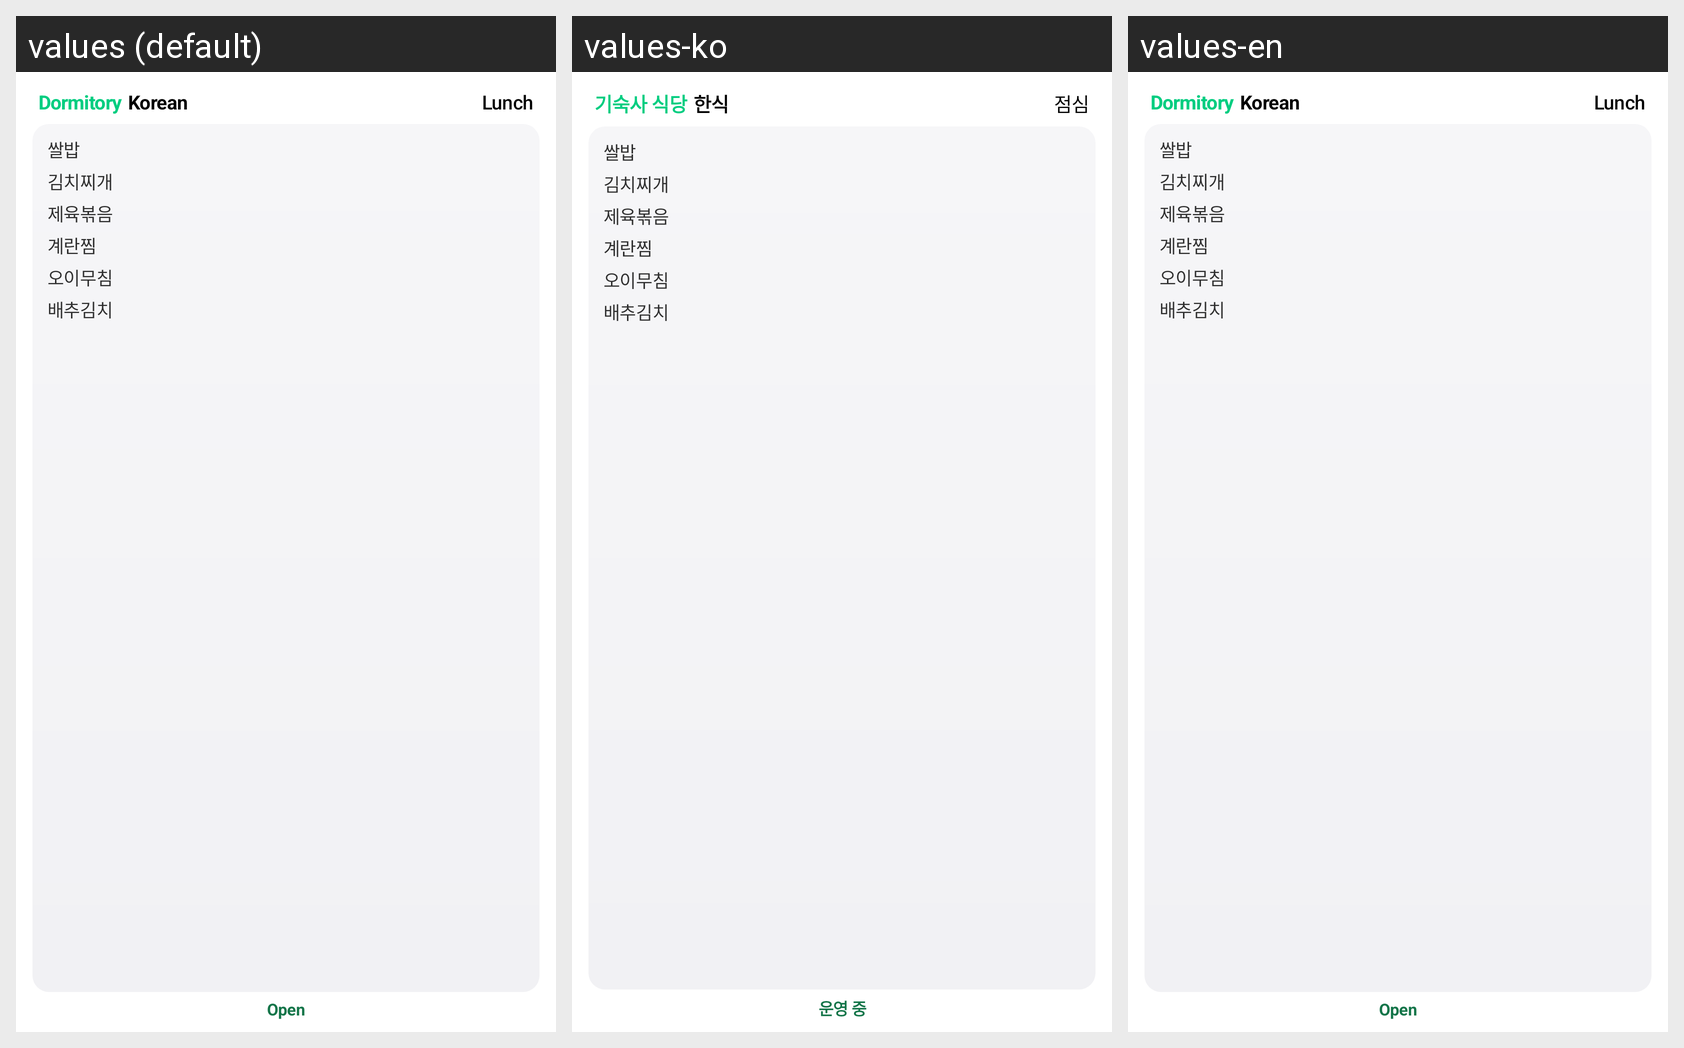

Translations of the strings shown on this Android screen, per locale in the grid:
Android screen res/layout/widget_2x2_preview.xml rendered under 3 locales, left to right: values (default), values-ko, values-en. Device: Nexus 5 (rendered at 1080×1920; each locale shown at half size, 540×960, under a caption strip naming it); theme Theme.MaterialComponents.DayNight.NoActionBar.
Strings drawn on this screen, with the default value and each locale's value (text and hints the layout hard-codes, and strings that could not be matched under every locale, appear in the picture but are not listed):

cafeteria_dormitory
  values: Dormitory
  values-ko: 기숙사 식당
  values-en: Dormitory

food_korean
  values: Korean
  values-ko: 한식
  values-en: Korean

meal_lunch
  values: Lunch
  values-ko: 점심
  values-en: Lunch

widget_preview_menu
  values: 쌀밥
      김치찌개
      제육볶음
      계란찜
      오이무침
      배추김치
  values-ko: 쌀밥
      김치찌개
      제육볶음
      계란찜
      오이무침
      배추김치  [not translated; the default value is used]
  values-en: 쌀밥
      김치찌개
      제육볶음
      계란찜
      오이무침
      배추김치  [not translated; the default value is used]

status_open
  values: Open
  values-ko: 운영 중
  values-en: Open
